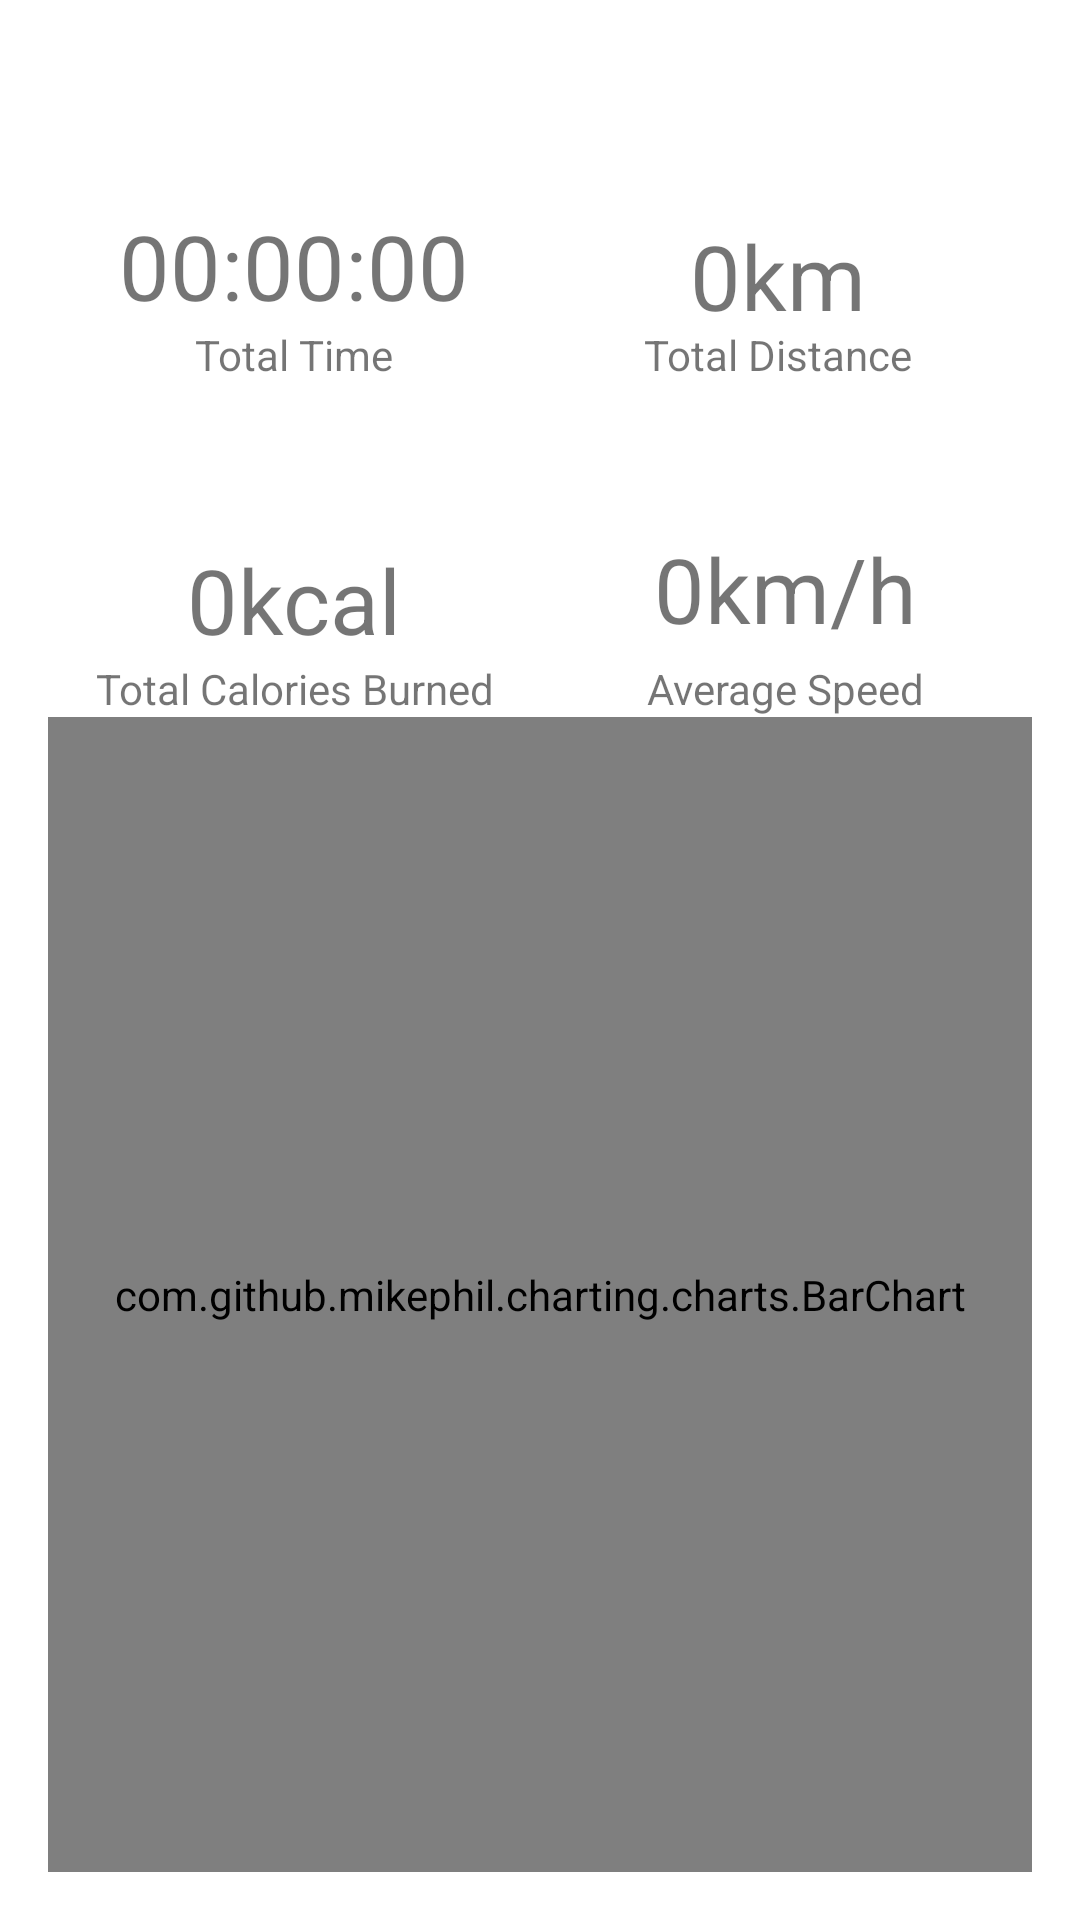

Produce the Android XML layout that renders to this screen, including the resource entries it uses.
<!-- AndroidManifest.xml: application theme Theme.RunningApp -->
<!-- res/layout/fragment_statistics.xml -->
<?xml version="1.0" encoding="utf-8"?>
<androidx.constraintlayout.widget.ConstraintLayout xmlns:android="http://schemas.android.com/apk/res/android"
    xmlns:app="http://schemas.android.com/apk/res-auto"
    xmlns:tools="http://schemas.android.com/tools"
    android:layout_width="match_parent"
    android:layout_height="match_parent"
    android:padding="16dp">

    <com.google.android.material.textview.MaterialTextView
        android:id="@+id/tvTotalDistanceInfo"
        android:layout_width="wrap_content"
        android:layout_height="wrap_content"
        android:text="Total Distance"
        app:layout_constraintBottom_toTopOf="@+id/tvAverageSpeedInfo"
        app:layout_constraintEnd_toEndOf="@+id/tvTotalDistance"
        app:layout_constraintHorizontal_bias="0.5"
        app:layout_constraintStart_toStartOf="@+id/tvTotalDistance"
        app:layout_constraintTop_toTopOf="parent" />

    <com.google.android.material.textview.MaterialTextView
        android:id="@+id/tvTotalDistance"
        android:layout_width="wrap_content"
        android:layout_height="43dp"
        android:text="0km"
        android:textSize="30sp"
        app:layout_constraintBottom_toBottomOf="@+id/tvTotalDistanceInfo"
        app:layout_constraintEnd_toEndOf="parent"
        app:layout_constraintHorizontal_bias="0.476"
        app:layout_constraintStart_toStartOf="@+id/guideline2"
        app:layout_constraintTop_toTopOf="parent"
        app:layout_constraintVertical_bias="0.81" />

    <com.google.android.material.textview.MaterialTextView
        android:id="@+id/tvTotalTimeInfo"
        android:layout_width="wrap_content"
        android:layout_height="wrap_content"
        android:text="Total Time"
        app:layout_constraintBottom_toTopOf="@+id/tvTotalCaloriesInfo"
        app:layout_constraintEnd_toEndOf="@+id/tvTotalTime"
        app:layout_constraintHorizontal_bias="0.5"
        app:layout_constraintStart_toStartOf="@+id/tvTotalTime"
        app:layout_constraintTop_toTopOf="parent" />

    <com.google.android.material.textview.MaterialTextView
        android:id="@+id/tvTotalTime"
        android:layout_width="wrap_content"
        android:layout_height="wrap_content"
        android:text="00:00:00"
        android:textSize="30sp"
        app:layout_constraintBottom_toTopOf="@+id/tvTotalTimeInfo"
        app:layout_constraintEnd_toStartOf="@+id/guideline2"
        app:layout_constraintStart_toStartOf="parent" />

    <com.google.android.material.textview.MaterialTextView
        android:id="@+id/tvTotalCaloriesInfo"
        android:layout_width="wrap_content"
        android:layout_height="wrap_content"
        android:text="Total Calories Burned"
        app:layout_constraintBottom_toTopOf="@+id/guideline"
        app:layout_constraintEnd_toEndOf="@+id/tvTotalCalories"
        app:layout_constraintStart_toStartOf="@+id/tvTotalCalories"
        app:layout_constraintTop_toTopOf="parent" />

    <com.google.android.material.textview.MaterialTextView
        android:id="@+id/tvTotalCalories"
        android:layout_width="wrap_content"
        android:layout_height="wrap_content"
        android:text="0kcal"
        android:textSize="30sp"
        app:layout_constraintBottom_toTopOf="@+id/tvTotalCaloriesInfo"
        app:layout_constraintEnd_toStartOf="@+id/guideline2"
        app:layout_constraintStart_toStartOf="parent" />

    <com.google.android.material.textview.MaterialTextView
        android:id="@+id/tvAverageSpeedInfo"
        android:layout_width="wrap_content"
        android:layout_height="wrap_content"
        android:text="Average Speed"
        app:layout_constraintBottom_toTopOf="@+id/guideline"
        app:layout_constraintEnd_toEndOf="@+id/tvAverageSpeed"
        app:layout_constraintHorizontal_bias="0.5"
        app:layout_constraintStart_toStartOf="@+id/tvAverageSpeed"
        app:layout_constraintTop_toTopOf="parent" />

    <com.google.android.material.textview.MaterialTextView
        android:id="@+id/tvAverageSpeed"
        android:layout_width="wrap_content"
        android:layout_height="44dp"
        android:text="0km/h"
        android:textSize="30sp"
        app:layout_constraintBottom_toTopOf="@+id/tvAverageSpeedInfo"
        app:layout_constraintEnd_toEndOf="parent"
        app:layout_constraintHorizontal_bias="0.498"
        app:layout_constraintStart_toStartOf="@+id/guideline2" />

    <androidx.constraintlayout.widget.Guideline
        android:id="@+id/guideline"
        android:layout_width="wrap_content"
        android:layout_height="wrap_content"
        android:orientation="horizontal"
        app:layout_constraintGuide_percent="0.7017784" />

    <androidx.constraintlayout.widget.Guideline
        android:id="@+id/guideline2"
        android:layout_width="wrap_content"
        android:layout_height="wrap_content"
        android:orientation="vertical"
        app:layout_constraintGuide_percent="0.5" />

    <com.github.mikephil.charting.charts.BarChart
        android:id="@+id/barChart"
        android:layout_width="match_parent"
        android:layout_height="0dp"
        app:layout_constraintBottom_toBottomOf="parent"
        app:layout_constraintTop_toBottomOf="@+id/tvAverageSpeedInfo" />

</androidx.constraintlayout.widget.ConstraintLayout>
<!-- resources referenced by this layout -->
<resources>
  <style name="Theme.RunningApp" parent="Theme.MaterialComponents.DayNight.DarkActionBar">
          
          <item name="colorPrimary">@color/blue_500</item>
          <item name="colorPrimaryVariant">@color/blue_200</item>
          <item name="colorOnPrimary">@color/white</item>
  
          
          <item name="colorSecondary">@color/md_blue_900</item>
          <item name="colorSecondaryVariant">@color/md_blue_800</item>
          <item name="colorOnSecondary">@color/black</item>
          
          <item name="android:statusBarColor" tools:targetApi="l">?attr/colorPrimaryVariant</item>
          
  
      </style>
  <color name="blue_500">#3949ab</color>
  <color name="blue_200">#000051</color>
  <color name="white">#FFFFFFFF</color>
  <color name="md_blue_900">#0D47A1</color>
  <color name="md_blue_800">#1565C0</color>
  <color name="black">#FF000000</color>
</resources>
